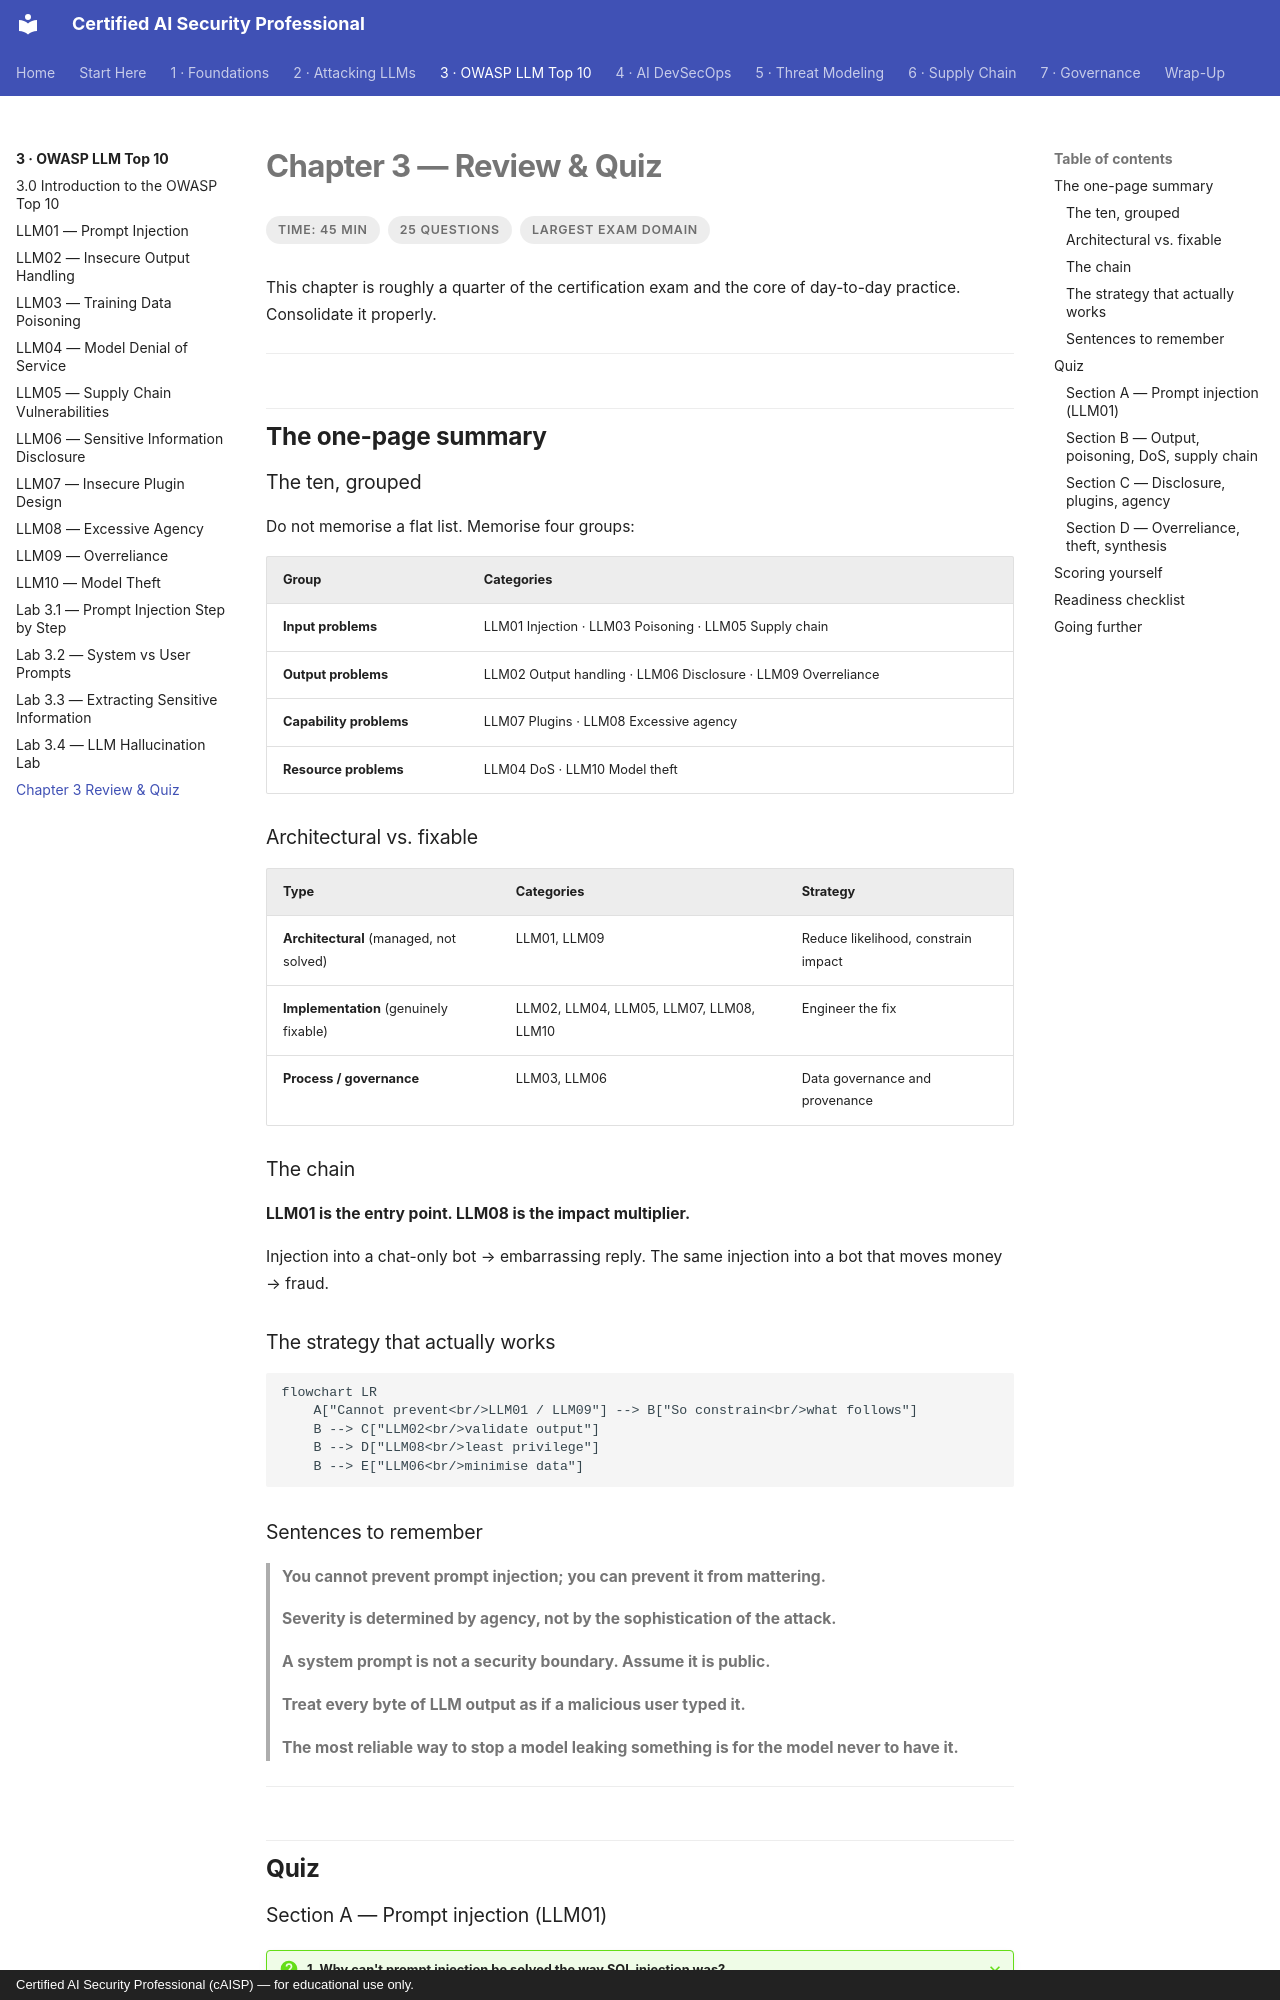

repository: def-SaYaN/Certified-AI-Security-Professional · page: chapter-03/review/index.html · generator: mkdocs · copyright: Certified AI Security Professional (cAISP) — for educational use only.

---
tags:
  - Chapter 3
  - Review
---

# Chapter 3 — Review & Quiz

<ul class="caisp-meta">
  <li>Time: 45 min</li>
  <li>25 questions</li>
  <li>Largest exam domain</li>
</ul>

This chapter is roughly a quarter of the certification exam and the core of day-to-day practice.
Consolidate it properly.

---

## The one-page summary

### The ten, grouped

Do not memorise a flat list. Memorise four groups:

| Group | Categories |
|---|---|
| **Input problems** | LLM01 Injection · LLM03 Poisoning · LLM05 Supply chain |
| **Output problems** | LLM02 Output handling · LLM06 Disclosure · LLM09 Overreliance |
| **Capability problems** | LLM07 Plugins · LLM08 Excessive agency |
| **Resource problems** | LLM04 DoS · LLM10 Model theft |

### Architectural vs. fixable

| Type | Categories | Strategy |
|---|---|---|
| **Architectural** (managed, not solved) | LLM01, LLM09 | Reduce likelihood, constrain impact |
| **Implementation** (genuinely fixable) | LLM02, LLM04, LLM05, LLM07, LLM08, LLM10 | Engineer the fix |
| **Process / governance** | LLM03, LLM06 | Data governance and provenance |

### The chain

**LLM01 is the entry point. LLM08 is the impact multiplier.**

Injection into a chat-only bot → embarrassing reply.
The same injection into a bot that moves money → fraud.

### The strategy that actually works

```mermaid
flowchart LR
    A["Cannot prevent<br/>LLM01 / LLM09"] --> B["So constrain<br/>what follows"]
    B --> C["LLM02<br/>validate output"]
    B --> D["LLM08<br/>least privilege"]
    B --> E["LLM06<br/>minimise data"]
```

### Sentences to remember

> **You cannot prevent prompt injection; you can prevent it from mattering.**

> **Severity is determined by agency, not by the sophistication of the attack.**

> **A system prompt is not a security boundary. Assume it is public.**

> **Treat every byte of LLM output as if a malicious user typed it.**

> **The most reliable way to stop a model leaking something is for the model never to have it.**

---

## Quiz
